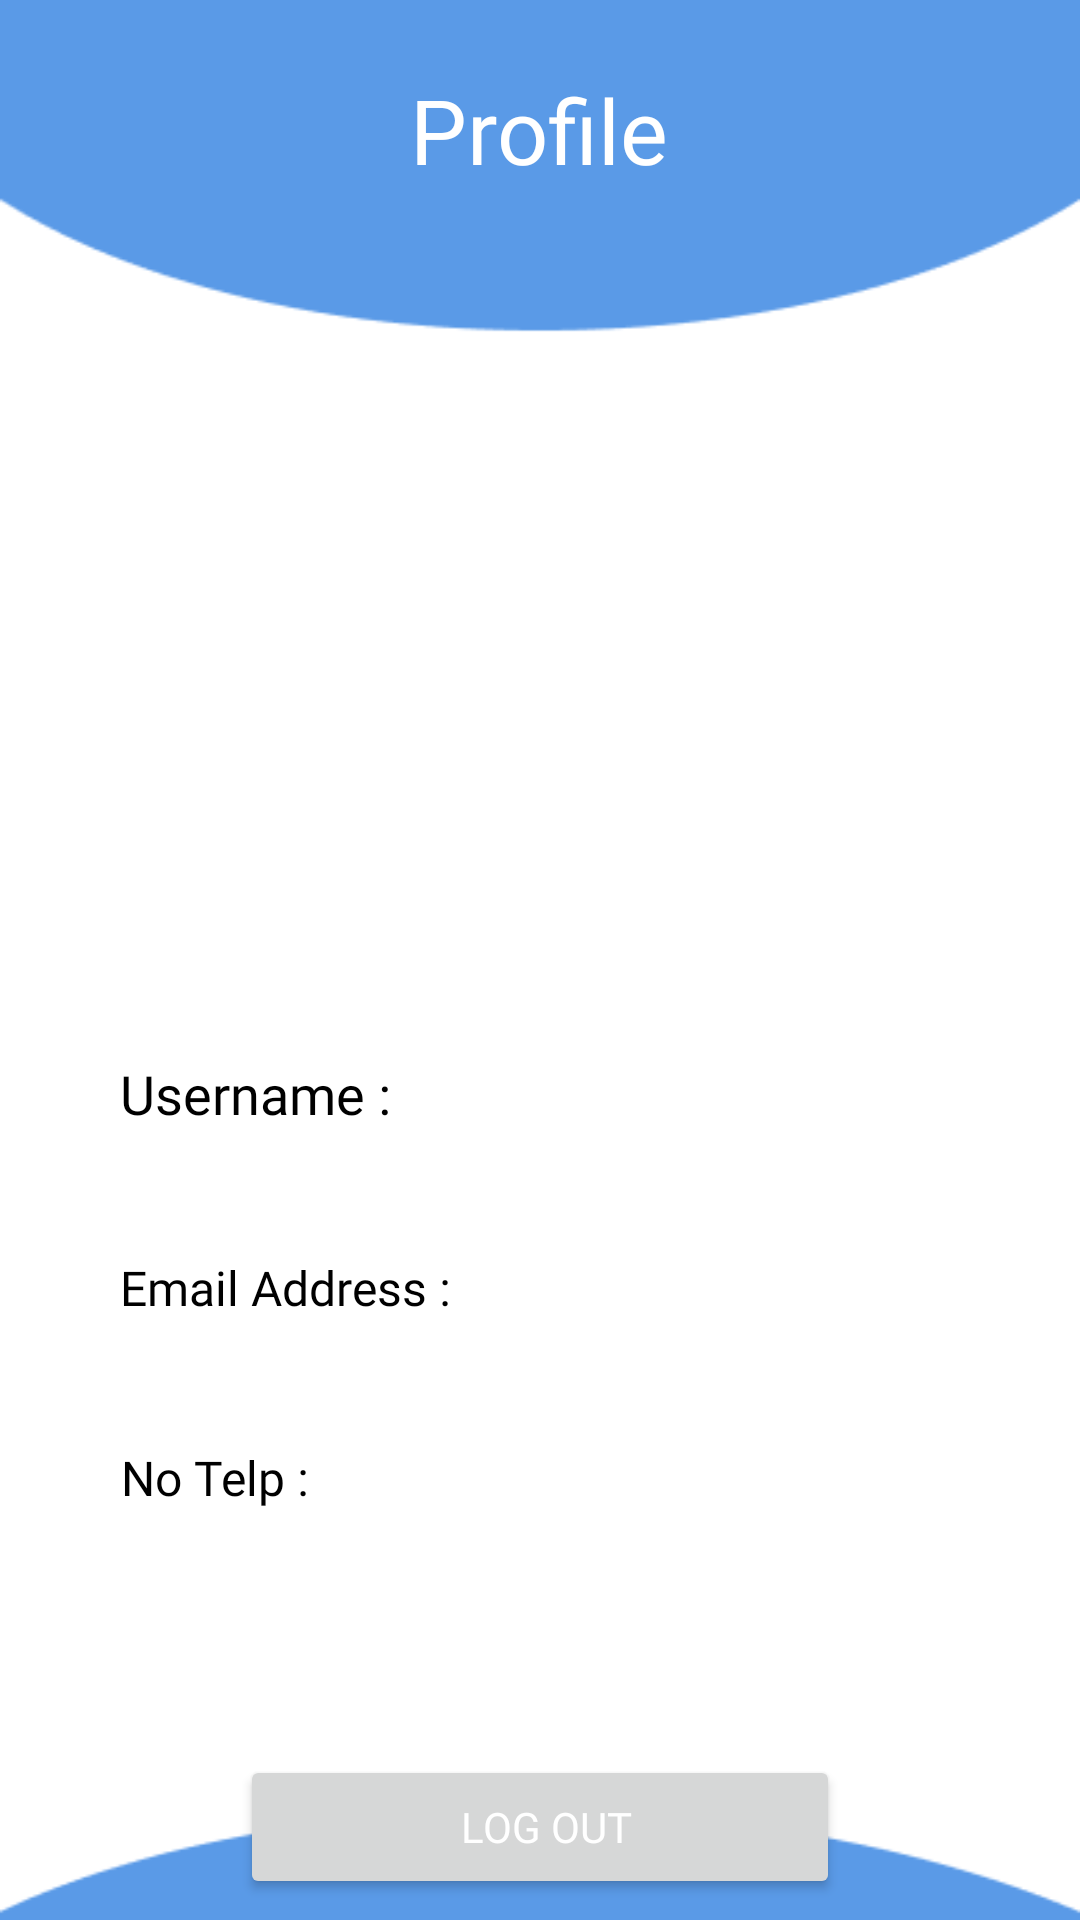

This screen was rendered from an Android layout file. Write that file and the resources it references.
<!-- AndroidManifest.xml: application theme Theme.UAS_ANDROID -->
<!-- res/layout/fragment_profile.xml -->
<?xml version="1.0" encoding="utf-8"?>
<LinearLayout
    xmlns:android="http://schemas.android.com/apk/res/android"
    xmlns:app="http://schemas.android.com/apk/res-auto"
    xmlns:tools="http://schemas.android.com/tools"
    android:id="@+id/registerLayout"
    android:layout_width="match_parent"
    android:layout_height="match_parent"
    android:orientation="vertical"
    android:background="@drawable/bg_profile"
    tools:context=".ProfileFragment">

    <LinearLayout
        android:layout_width="match_parent"
        android:layout_height="wrap_content"
        android:layout_margin="20dp"
        android:orientation="horizontal"
        android:gravity="center">

        <TextView
            android:layout_width="wrap_content"
            android:layout_height="wrap_content"
            android:layout_marginTop="2dp"
            android:fontFamily="@font/poppins_semibold"
            android:gravity="center"
            android:text="Profile"
            android:textColor="@color/white"
            android:textSize="30dp" />
    </LinearLayout>

    <ImageView
        android:id="@+id/image_film"
        android:layout_width="150dp"
        android:layout_marginTop="60dp"
        android:layout_height="160dp"
        android:layout_gravity="center"
        android:src="@drawable/ic_account" />

    <LinearLayout
        android:layout_width="wrap_content"
        android:layout_height="wrap_content"
        android:layout_marginTop="50dp"
        android:paddingLeft="40dp"
        android:orientation="vertical">
        <TextView
            android:textAlignment="center"
            android:layout_width="wrap_content"
            android:layout_height="wrap_content"
            android:text="Username :"
            android:textColor="@color/black"
            android:fontFamily="@font/poppins_semibold"
            android:textSize="18sp"/>
        <TextView
            android:id="@+id/username_profile"
            android:textAlignment="center"
            android:layout_width="wrap_content"
            android:layout_height="wrap_content"
            android:textColor="@color/black"
            android:fontFamily="@font/poppins_semibold"
            android:textSize="16sp"/>

        <TextView
            android:layout_marginTop="20dp"
            android:textAlignment="center"
            android:layout_width="wrap_content"
            android:layout_height="wrap_content"
            android:text="Email Address :"
            android:textColor="@color/black"
            android:fontFamily="@font/poppins_semibold"
            android:textSize="16sp"/>
        <TextView
            android:id="@+id/email_profile"
            android:textAlignment="center"
            android:layout_width="wrap_content"
            android:layout_height="wrap_content"
            android:textColor="@color/black"
            android:fontFamily="@font/poppins_semibold"
            android:textSize="16sp"/>

        <TextView
            android:layout_marginTop="20dp"
            android:textAlignment="center"
            android:layout_width="wrap_content"
            android:layout_height="wrap_content"
            android:text="No Telp :"
            android:textColor="@color/black"
            android:fontFamily="@font/poppins_semibold"
            android:textSize="16sp"/>
        <TextView
            android:id="@+id/phone_profile"
            android:textAlignment="center"
            android:layout_width="wrap_content"
            android:layout_height="wrap_content"
            android:textColor="@color/black"
            android:fontFamily="@font/poppins_semibold"
            android:textSize="16sp"/>
    </LinearLayout>

    <Button
        android:id="@+id/btn_logout"
        android:layout_width="200dp"
        android:layout_height="wrap_content"
        android:layout_marginTop="60dp"
        android:textSize="14sp"
        android:textColor="@color/white"
        android:fontFamily="@font/poppins_semibold"
        android:paddingStart="16dp"
        android:layout_gravity="center"
        android:text="Log Out" />
</LinearLayout>
<!-- resources referenced by this layout -->
<resources>
  <color name="black">#FF000000</color>
  <color name="white">#FFFFFFFF</color>
  <!-- drawable bg_profile: png bitmap (drawable, 4671 bytes) -->
  <style name="Theme.UAS_ANDROID" parent="Base.Theme.UAS_ANDROID" />
  <style name="Base.Theme.UAS_ANDROID" parent="Theme.Material3.DayNight.NoActionBar">
          
          
      </style>
</resources>
